Dataset: data_split (GitHub, setiawanadekaputrajaya/Klasifikasi_Penyakit-Daun-Padi). Classes: bacterial leaf blight, brown spot, leaf scald.

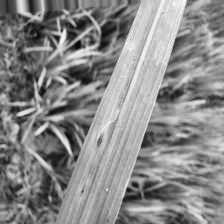
Label: brown spot

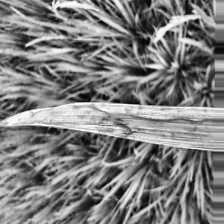
Label: leaf scald

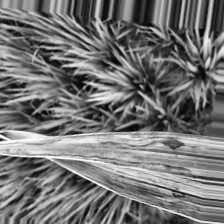
Label: bacterial leaf blight

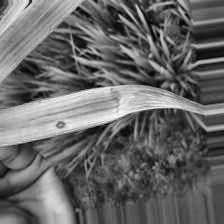
Label: leaf scald

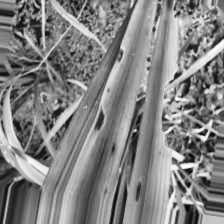
Label: brown spot

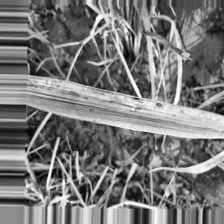
Label: bacterial leaf blight
